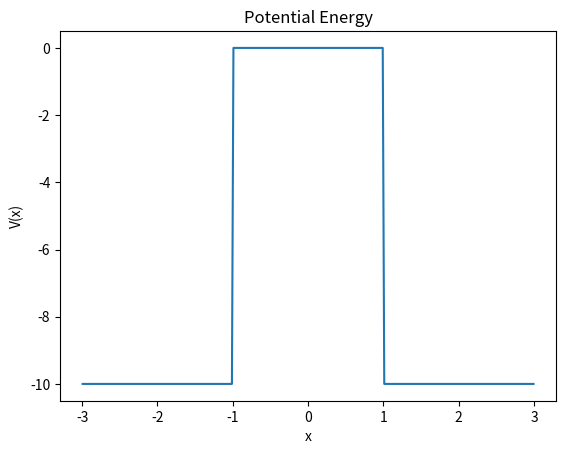

Reproduce this figure in Python.
import matplotlib.pyplot as plt
import numpy as np

a = 1
b = 3
V_0 = 10

def V(x,a,b,V_0):
    if abs(x) < a:
        return 0
    elif abs(x) >= a and abs(x) <= b:
        return -V_0
    else:
        return np.inf

x = np.linspace(-10,10,1000)
V_x = [V(i,a,b,V_0) for i in x]

plt.plot(x,V_x)
plt.xlabel('x')
plt.ylabel('V(x)')
plt.title('Potential Energy')
plt.show()

